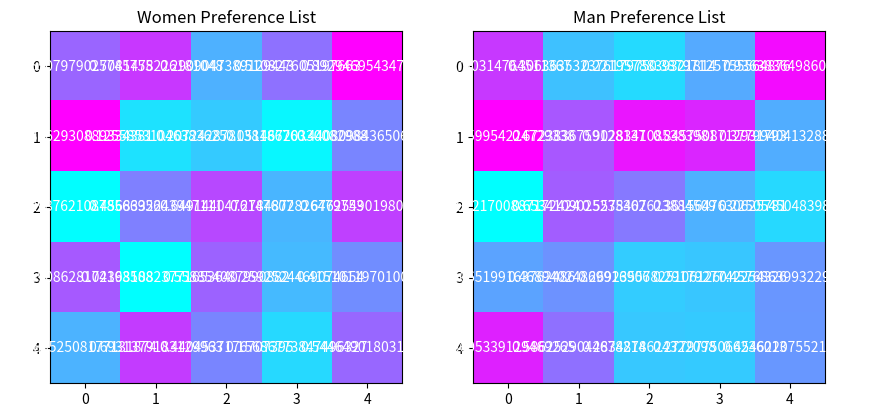

This chart was generated by the following Python code:
import numpy as np
import matplotlib.pyplot as plt

class Gale_Sharply:
    def __init__(self, wpreff, mpreff):  
        """
        Initializes the Gale_Sharply class with two preference matrices.

        Args:
        wpreff (numpy.ndarray): A 2D numpy array representing the women's preference matrix.
        mpreff (numpy.ndarray): A 2D numpy array representing the men's preference matrix.
        """
        self.wpref = wpreff
        self.mpref = mpreff
        self.N = len(wpreff)
        self.wpre = [] 
        self.mpre = []

        for i in range(N):
            temp1 = [i for i in range(N)]
            temp2 = [i for i in range(N)]
            zipped_1 = sorted(zip(self.wpref[i],temp1),reverse=True)
            zipped_2 = sorted(zip(self.mpref[i],temp2),reverse=True)
            temp1_sorted = [t[1] for t in zipped_1]
            temp2_sorted = [t[1] for t in zipped_2]
            self.wpre.append(temp1_sorted)
            self.mpre.append(temp2_sorted)
        
    def drawPreferenceTable(self):
        """
        Draws the preference table for both men and women.
        """
        fig,(ax1,ax2) = plt.subplots(1,2,figsize=(10,10))

        ax1.set_title('Women Preference Table')
        im1 = ax1.imshow(wpref1,  interpolation='nearest', cmap='Blues')
        plt.colorbar(im1, ax=ax1)

        ax2.set_title('Man Preference Table')
        im2 = ax2.imshow(mpref1,  interpolation='nearest', cmap='Oranges')
        plt.colorbar(im2, ax=ax2)


        plt.show()

    
    def drawRankingTable(self):
        """
        Draws the RankingTable for both men and women.
        """
        fig,(ax1,ax2) = plt.subplots(1,2,figsize=(10,10))

        ax1.set_title('Women Preference List')
        im1 = ax1.imshow(self.wpref,cmap = 'cool')
       

        ax2.set_title('Man Preference List')
        im2 = ax2.imshow(self.mpref ,cmap= 'cool')
        for i in range(self.N):
            for j in range(self.N):
                text1 = ax1.text(j, i, self.wpref[i][j],
                            ha="center", va="center", color="w")
                text2 = ax2.text(j, i, self.mpref[i][j],
                            ha="center", va="center", color="w")
        plt.show()
        
                
N = 5   
np.random.seed(3)
wpref1 = np.random.rand(N,N)
mpref1 = np.random.rand(N,N)
gs = Gale_Sharply(wpref1,mpref1)
gs.drawRankingTable()
